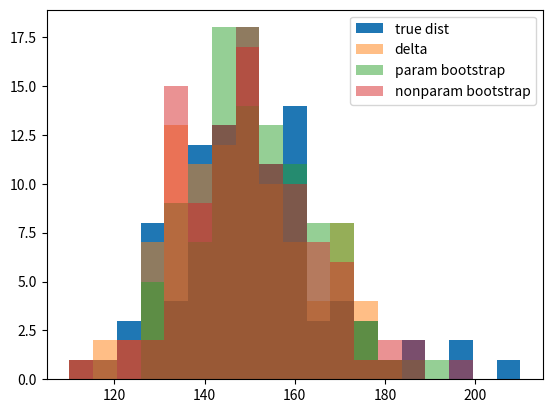

Source code (Python):
import numpy as np
import matplotlib.pyplot as plt
import random

random.seed(2020)
np.random.seed(seed=2020)
data = np.random.normal(5, 1, size=100)
z = 1.96

# delta method
n = 100
x_bar = np.mean(data)
exp_x = np.exp(x_bar)
std = exp_x / (n ** 0.5)

print(exp_x - z * std, exp_x + z * std)

# parametric bootstrap
mu = np.mean(data)
sig = 0
B = 100
for i in range(n):
    sig += (data[i] - mu) ** 2
sig = (sig / (n - 1)) ** 0.5

bootstrap = []
for b in range(B):
    new_data = np.random.normal(mu, sig, size=100)
    mu_star = np.mean(new_data)
    tau_star = np.exp(mu_star)
    bootstrap.append(tau_star)

tau_mean = np.mean(bootstrap)
std_boot = 0
for b in range(B):
    std_boot += (bootstrap[i] - tau_mean) ** 2
std_boot = (std_boot / B) ** 0.5
print(tau_mean - z * std_boot, tau_mean + z * std_boot)


# nonparametric bootstrap
n_small = 80
bootstrap_non = []

for b in range(B):
    new_data = random.choices(data, k=n_small)
    tau_star_ = np.exp(np.mean(new_data))
    bootstrap_non.append(tau_star_)

mean_boot = np.mean(bootstrap_non)
std_boot_ = 0
for b in range(B):
    std_boot_ += (bootstrap_non[b] - mean_boot) ** 2
std_boot_ = (std_boot_ / B) ** 0.5

print(mean_boot - z * std_boot_, mean_boot + z * std_boot_)


#plot_data = np.array([data, bootstrap, bootstrap_non])
#print(np.shape(plot_data))
e_data = []
d_data = []
for i in range(100):
    new_data = np.random.normal(5, 1, size=100)
    e_data.append(np.exp(np.mean(new_data)))

    new_data = np.random.normal(mu, sig, size=100)
    d_data.append(np.exp(np.mean(new_data)))

hist_data = np.array([e_data, d_data, bootstrap, bootstrap_non])
print(np.size(hist_data))

bins = np.linspace(110, 210, 20)
name = ['delta', 'parametric_bootstrap', 'nonparametric_bootstrap']
for i in range(3):
    hist = plt.hist(e_data, bins=bins, alpha=1, stacked=True, label='true dist')
    if i == 0:
        hist = plt.hist(d_data, bins=bins, alpha=0.5, color='red', stacked=True, label='delta')
    elif i == 1:
        hist = plt.hist(bootstrap, bins=bins, alpha=0.5, color='red', stacked=True, label='param bootstrap')
    elif i == 2:
        hist = plt.hist(bootstrap_non, bins=bins, alpha=0.5, color='red', stacked=True, label='nonparam bootstrap')
    plt.legend(loc = 'upper right')
    plt.savefig('prob5-b-' + name[i] + '.png')
    plt.close()


hist = plt.hist(e_data, bins=bins, alpha=1, stacked=True, label='true dist')
hist = plt.hist(d_data, bins=bins, alpha=0.5, stacked=True, label='delta')
hist = plt.hist(bootstrap, bins=bins, alpha=0.5, stacked=True, label='param bootstrap')
hist = plt.hist(bootstrap_non, bins=bins, alpha=0.5, stacked=True, label='nonparam bootstrap')
plt.legend(loc='upper right')
plt.savefig('prob5-b.png')
